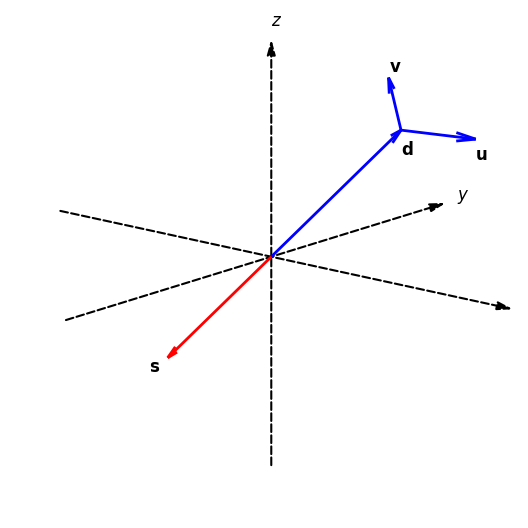

Generate this figure with matplotlib:
import numpy as np

import matplotlib as mpl
from matplotlib import pyplot as plt
from matplotlib.patches import FancyArrowPatch
from mpl_toolkits.mplot3d import proj3d

mpl.rcParams["savefig.transparent"] = True


# See https://github.com/matplotlib/matplotlib/issues/21688
class Arrow3D(FancyArrowPatch):
    def __init__(self, xs, ys, zs, *args, **kwargs):
        FancyArrowPatch.__init__(self, (0, 0), (0, 0), *args, **kwargs)
        self._verts3d = xs, ys, zs

    def do_3d_projection(self, renderer=None):
        xs3d, ys3d, zs3d = self._verts3d
        xs, ys, zs = proj3d.proj_transform(xs3d, ys3d, zs3d, self.axes.M)
        self.set_positions((xs[0], ys[0]), (xs[1], ys[1]))

        return np.min(zs)


# Define vector components
𝜃 = 10 * np.pi / 180.0  # angle in x-y plane (azimuth angle)
𝛼 = 70 * np.pi / 180.0  # angle with z axis (zenith angle)
𝛥p, 𝛥d, 𝛥s = 0.3, 1.0, 0.7
s = (𝛥s * np.sin(𝛼) * np.sin(𝜃), -𝛥s * np.sin(𝛼) * np.cos(𝜃), -𝛥s * np.cos(𝛼))
d = (-𝛥d * np.sin(𝛼) * np.sin(𝜃), 𝛥d * np.sin(𝛼) * np.cos(𝜃), 𝛥d * np.cos(𝛼))
u = (𝛥p * np.cos(𝜃), 𝛥p * np.sin(𝜃), 0.0)
v = (𝛥p * np.cos(𝛼) * np.sin(𝜃), -𝛥p * np.cos(𝛼) * np.cos(𝜃), 𝛥p * np.sin(𝛼))

# Location of text labels
s_txtpos = np.array(s) + np.array([-0.08, 0, -0.08])
d_txtpos = np.array(d) + np.array([0, 0, -0.12])
u_txtpos = np.array(d) + np.array(u) + np.array([0, 0, -0.1])
v_txtpos = np.array(d) + np.array(v) + np.array([0, 0, 0.03])


arrowstyle = "-|>,head_width=2.5,head_length=9"

fig, ax = plt.subplots(subplot_kw={"projection": "3d"})

# Set view
ax.set_aspect("equal")
ax.elev = 15
ax.azim = -50
ax.set_box_aspect(None, zoom=2)
ax.set_xlim((-1.1, 1.1))
ax.set_ylim((-1.1, 1.1))
ax.set_zlim((-1.1, 1.1))

# Disable shaded 3d axis grids
ax.set_axis_off()

# Draw central x,y,z axes and labels
axis_crds = np.array([[-1, 1], [0, 0], [0, 0]])
axis_lbls = ("$x$", "$y$", "$z$")
for k in range(3):
    crd = np.roll(axis_crds, k, axis=0)
    ax.add_artist(
        Arrow3D(
            *crd.tolist(),
            lw=1.5,
            ls="--",
            arrowstyle=arrowstyle,
            color="black",
        )
    )
    ax.text(*(1.05 * crd[:, 1]).tolist(), axis_lbls[k], fontsize=12)

# Draw s, d, u, v and labels
ax.quiver(0, 0, 0, *s, arrow_length_ratio=0.08, lw=2, color="red")
ax.quiver(0, 0, 0, *d, arrow_length_ratio=0.08, lw=2, color="blue")
ax.quiver(*d, *u, arrow_length_ratio=0.08 / 𝛥p, lw=2, color="blue")
ax.quiver(*d, *v, arrow_length_ratio=0.08 / 𝛥p, lw=2, color="blue")
ax.text(*s_txtpos, r"$\mathbf{s}$", fontsize=12)
ax.text(*d_txtpos, r"$\mathbf{d}$", fontsize=12)
ax.text(*u_txtpos, r"$\mathbf{u}$", fontsize=12)
ax.text(*v_txtpos, r"$\mathbf{v}$", fontsize=12)

fig.tight_layout()
fig.subplots_adjust(-0.1, -0.06, 1, 1)
fig.show()
